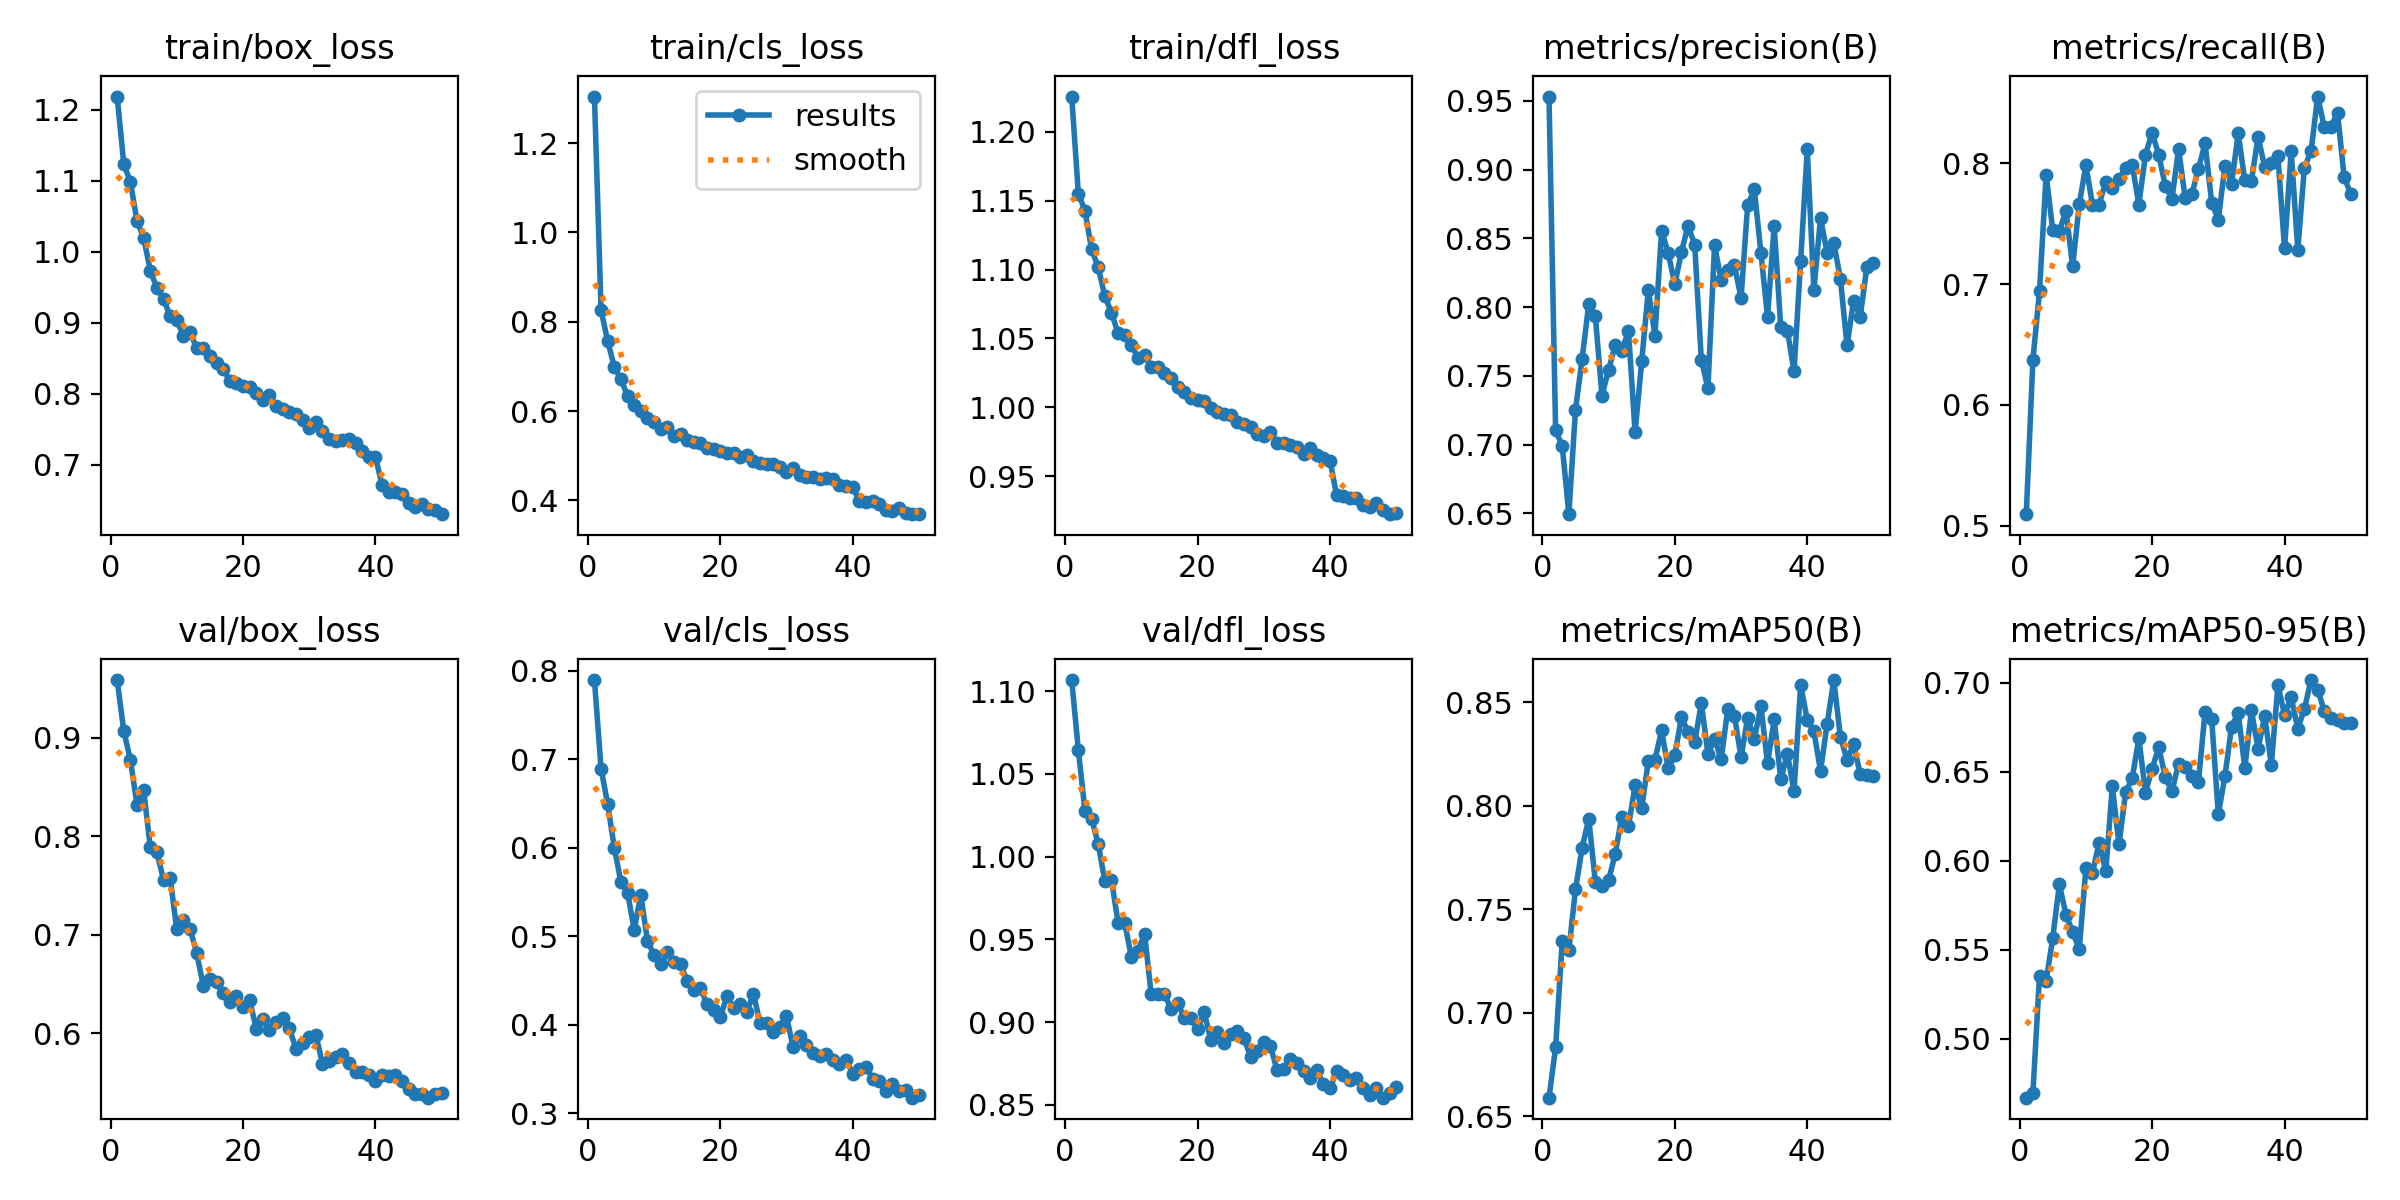

The file beside this chart, header and first rows:
epoch, time, train/box_loss, train/cls_loss, train/dfl_loss, metrics/precision(B), metrics/recall(B), metrics/mAP50(B), metrics/mAP50-95(B), val/box_loss, val/cls_loss, val/dfl_loss, lr/pg0, lr/pg1, lr/pg2
1, 94.79, 1.219, 1.304, 1.226, 0.9532, 0.5096, 0.659, 0.4669, 0.9587, 0.7895, 1.107, 0.0004759, 0.0004759, 0.0004759
2, 171.4, 1.124, 0.826, 1.155, 0.7104, 0.6372, 0.6833, 0.4694, 0.9068, 0.6894, 1.064, 0.0009334, 0.0009334, 0.0009334
3, 247.5, 1.098, 0.7563, 1.143, 0.699, 0.6941, 0.7347, 0.5354, 0.8776, 0.6492, 1.028, 0.001372, 0.001372, 0.001372
4, 320.5, 1.043, 0.6987, 1.115, 0.6493, 0.7904, 0.7302, 0.5324, 0.8316, 0.5997, 1.023, 0.001344, 0.001344, 0.001344
5, 394, 1.02, 0.6709, 1.102, 0.7252, 0.7445, 0.7595, 0.5568, 0.8466, 0.5615, 1.008, 0.001316, 0.001316, 0.001316
6, 467.7, 0.9739, 0.6341, 1.081, 0.7624, 0.7441, 0.7796, 0.5867, 0.7891, 0.5491, 0.9853, 0.001288, 0.001288, 0.001288
7, 541.1, 0.9495, 0.6132, 1.069, 0.8021, 0.7605, 0.7937, 0.5696, 0.7837, 0.5075, 0.986, 0.001259, 0.001259, 0.001259
8, 617.6, 0.934, 0.6005, 1.054, 0.7932, 0.7147, 0.7632, 0.5601, 0.756, 0.5468, 0.96, 0.001231, 0.001231, 0.001231
9, 693.7, 0.9096, 0.5837, 1.052, 0.7356, 0.766, 0.7614, 0.5503, 0.7579, 0.495, 0.9601, 0.001203, 0.001203, 0.001203
10, 771, 0.9036, 0.5759, 1.045, 0.7544, 0.7983, 0.7641, 0.5957, 0.7055, 0.4785, 0.9395, 0.001174, 0.001174, 0.001174
11, 845.6, 0.8821, 0.5602, 1.036, 0.7723, 0.7657, 0.7767, 0.5931, 0.7147, 0.4682, 0.943, 0.001146, 0.001146, 0.001146
12, 919.4, 0.8869, 0.5651, 1.038, 0.7683, 0.7657, 0.7948, 0.6101, 0.7063, 0.4819, 0.9534, 0.001118, 0.001118, 0.001118
13, 993.9, 0.8648, 0.5451, 1.029, 0.7827, 0.7846, 0.79, 0.5939, 0.6819, 0.4704, 0.9168, 0.001089, 0.001089, 0.001089
14, 1067, 0.8647, 0.5492, 1.029, 0.7089, 0.7794, 0.8098, 0.6417, 0.6483, 0.4687, 0.9172, 0.001061, 0.001061, 0.001061
15, 1141, 0.853, 0.5361, 1.025, 0.7606, 0.787, 0.7987, 0.6092, 0.6557, 0.4495, 0.917, 0.001033, 0.001033, 0.001033
16, 1215, 0.8435, 0.531, 1.022, 0.8125, 0.7959, 0.8216, 0.6383, 0.6518, 0.4397, 0.9079, 0.001005, 0.001005, 0.001005
17, 1289, 0.8355, 0.5279, 1.015, 0.7792, 0.7986, 0.8222, 0.6463, 0.6406, 0.4413, 0.9116, 0.0009763, 0.0009763, 0.0009763
18, 1362, 0.8186, 0.5161, 1.011, 0.8557, 0.7658, 0.8364, 0.6686, 0.6321, 0.4229, 0.9026, 0.000948, 0.000948, 0.000948
19, 1437, 0.815, 0.514, 1.007, 0.8395, 0.8071, 0.8181, 0.6383, 0.6375, 0.4166, 0.9023, 0.0009197, 0.0009197, 0.0009197
20, 1512, 0.8107, 0.511, 1.005, 0.8165, 0.8253, 0.8243, 0.6515, 0.6264, 0.4087, 0.8956, 0.0008914, 0.0008914, 0.0008914
21, 1585, 0.8098, 0.5065, 1.005, 0.8402, 0.807, 0.8428, 0.6636, 0.6342, 0.4319, 0.906, 0.0008631, 0.0008631, 0.0008631
22, 1659, 0.8016, 0.5055, 0.9995, 0.8593, 0.7811, 0.8357, 0.6469, 0.6046, 0.4187, 0.8892, 0.0008348, 0.0008348, 0.0008348
23, 1733, 0.7919, 0.497, 0.9964, 0.8455, 0.7705, 0.8306, 0.6389, 0.6148, 0.4239, 0.8938, 0.0008065, 0.0008065, 0.0008065
24, 1807, 0.798, 0.5014, 0.9951, 0.7618, 0.8117, 0.8495, 0.6544, 0.6034, 0.4142, 0.8877, 0.0007782, 0.0007782, 0.0007782
25, 1880, 0.7827, 0.4891, 0.9941, 0.7408, 0.7708, 0.825, 0.6527, 0.6111, 0.4349, 0.8927, 0.0007499, 0.0007499, 0.0007499
26, 1954, 0.7785, 0.4842, 0.9895, 0.8452, 0.7742, 0.8322, 0.6472, 0.6158, 0.4024, 0.8946, 0.0007216, 0.0007216, 0.0007216
27, 2028, 0.7748, 0.482, 0.988, 0.8194, 0.7955, 0.8225, 0.6444, 0.6053, 0.402, 0.8904, 0.0006934, 0.0006934, 0.0006934
28, 2102, 0.7716, 0.481, 0.9856, 0.8269, 0.8164, 0.8468, 0.6836, 0.5844, 0.3916, 0.8792, 0.0006651, 0.0006651, 0.0006651
29, 2176, 0.7627, 0.4751, 0.9807, 0.8306, 0.7673, 0.8434, 0.6793, 0.5901, 0.3978, 0.8825, 0.0006368, 0.0006368, 0.0006368
30, 2249, 0.7523, 0.4642, 0.9794, 0.8067, 0.7533, 0.8235, 0.626, 0.5965, 0.4095, 0.8879, 0.0006085, 0.0006085, 0.0006085
31, 2324, 0.761, 0.4722, 0.982, 0.8742, 0.798, 0.8425, 0.6475, 0.5988, 0.3745, 0.8856, 0.0005802, 0.0005802, 0.0005802
32, 2397, 0.7477, 0.4575, 0.9743, 0.8857, 0.7827, 0.8323, 0.6752, 0.5693, 0.3875, 0.8711, 0.0005519, 0.0005519, 0.0005519
33, 2471, 0.7368, 0.4517, 0.9741, 0.8396, 0.8247, 0.848, 0.683, 0.5715, 0.3772, 0.8716, 0.0005236, 0.0005236, 0.0005236
34, 2545, 0.7345, 0.4528, 0.9728, 0.7928, 0.7857, 0.8204, 0.6521, 0.5756, 0.3675, 0.8776, 0.0004953, 0.0004953, 0.0004953
35, 2618, 0.7356, 0.4478, 0.971, 0.8591, 0.7854, 0.8417, 0.6843, 0.5794, 0.365, 0.8752, 0.000467, 0.000467, 0.000467
36, 2693, 0.7369, 0.4509, 0.9657, 0.7853, 0.8217, 0.8129, 0.6627, 0.5704, 0.3668, 0.8704, 0.0004387, 0.0004387, 0.0004387
37, 2770, 0.7304, 0.4475, 0.9702, 0.7828, 0.7971, 0.8251, 0.6813, 0.5604, 0.3597, 0.8662, 0.0004104, 0.0004104, 0.0004104
38, 2847, 0.7198, 0.4349, 0.9655, 0.7534, 0.8001, 0.807, 0.6538, 0.5606, 0.355, 0.8712, 0.0003821, 0.0003821, 0.0003821
39, 2925, 0.7113, 0.4331, 0.963, 0.8337, 0.8057, 0.8584, 0.6985, 0.5575, 0.3598, 0.8625, 0.0003538, 0.0003538, 0.0003538
40, 3000, 0.7117, 0.4296, 0.9612, 0.9148, 0.7296, 0.8414, 0.6819, 0.5519, 0.3448, 0.86, 0.0003255, 0.0003255, 0.0003255
41, 3076, 0.6713, 0.3992, 0.9361, 0.8125, 0.8098, 0.8359, 0.6918, 0.5577, 0.3502, 0.8702, 0.0002972, 0.0002972, 0.0002972
42, 3152, 0.6624, 0.3971, 0.9354, 0.8648, 0.7285, 0.8168, 0.6739, 0.5571, 0.3524, 0.8679, 0.0002689, 0.0002689, 0.0002689
43, 3225, 0.6622, 0.3992, 0.9342, 0.8395, 0.7964, 0.8396, 0.6853, 0.5581, 0.3389, 0.8653, 0.0002406, 0.0002406, 0.0002406
44, 3300, 0.6585, 0.3917, 0.934, 0.8467, 0.81, 0.8607, 0.7014, 0.5522, 0.3359, 0.866, 0.0002123, 0.0002123, 0.0002123
45, 3377, 0.6464, 0.3784, 0.9288, 0.8207, 0.8552, 0.8334, 0.696, 0.5435, 0.3249, 0.8604, 0.0001841, 0.0001841, 0.0001841
46, 3455, 0.6404, 0.3758, 0.9272, 0.7722, 0.8297, 0.8222, 0.684, 0.5385, 0.3329, 0.8559, 0.0001558, 0.0001558, 0.0001558
47, 3532, 0.6447, 0.3819, 0.9302, 0.8046, 0.8303, 0.8297, 0.6798, 0.5389, 0.3247, 0.8603, 0.0001275, 0.0001275, 0.0001275
48, 3611, 0.6379, 0.3716, 0.9253, 0.7932, 0.8416, 0.8152, 0.6787, 0.5347, 0.3262, 0.8544, 9.91726e-05, 9.91726e-05, 9.91726e-05
49, 3689, 0.6372, 0.369, 0.9223, 0.8294, 0.7884, 0.8151, 0.6774, 0.5387, 0.3175, 0.8575, 7.08784e-05, 7.08784e-05, 7.08784e-05
50, 3766, 0.6307, 0.3703, 0.9228, 0.8323, 0.7746, 0.8142, 0.6773, 0.5397, 0.3206, 0.861, 4.25842e-05, 4.25842e-05, 4.25842e-05
